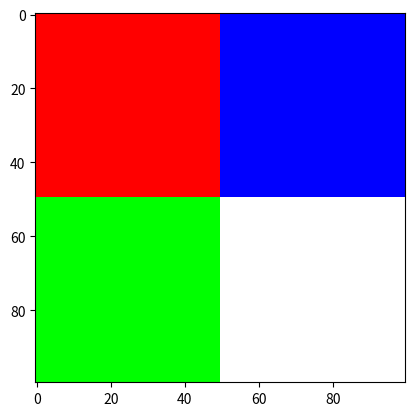

Generate this figure with matplotlib:
# Exercise 9 - working with pixel arrays
import numpy as np
import matplotlib.pyplot as plt

picture = np.zeros((100, 100, 3), dtype=np.uint8)

picture[0:50, 0:50, 0] = 255 # Set red to 255 in those indexes 
picture[50:100, 0:50, 1] = 255 # Set green to 255 in those indexes
picture[0:50, 50:100, 2] = 255 # Set blue to 255 in those indexes
picture[50:100, 50:100, :] = 255 # Set everything to 255 in those indexes

plt.imshow(picture, interpolation='nearest')
plt.show()